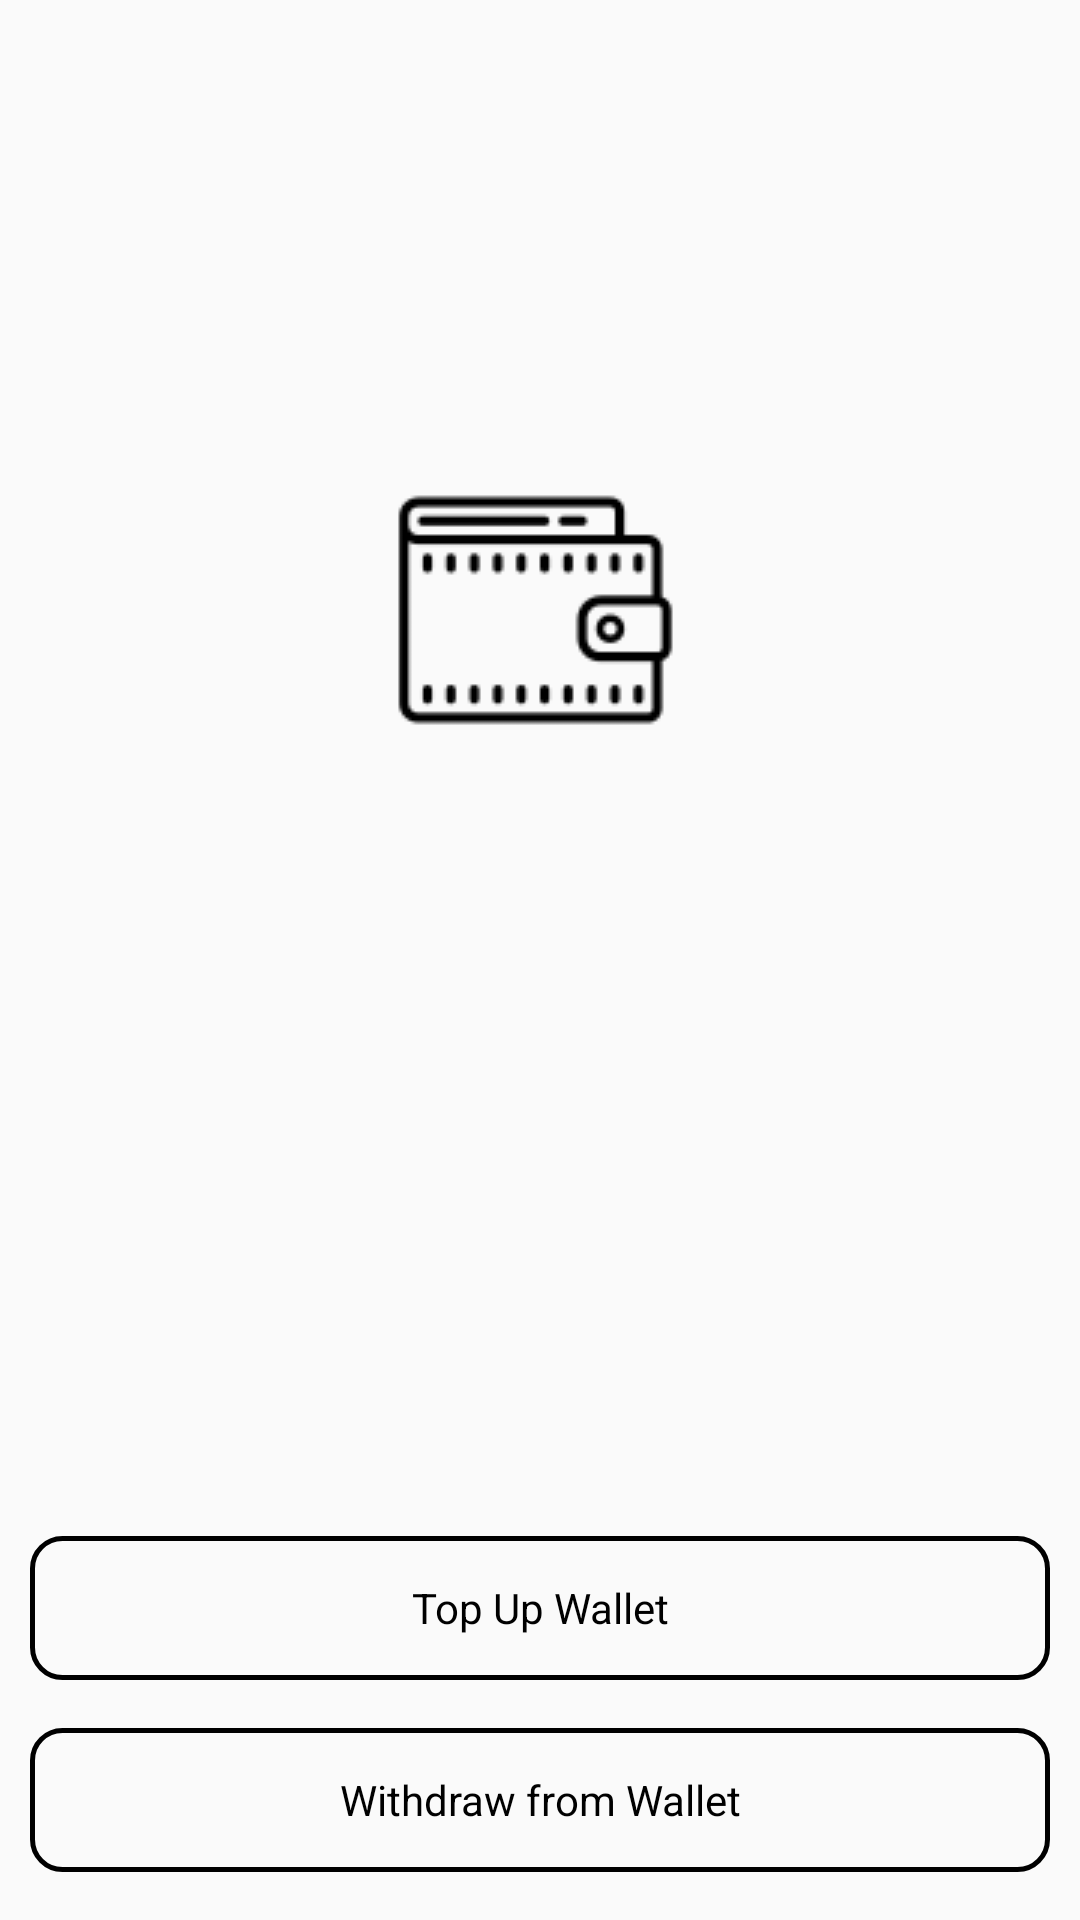

The Android layout XML behind this screen, and the referenced resources:
<!-- AndroidManifest.xml: application theme AppTheme -->
<!-- res/layout/wallet_activity.xml -->
<?xml version="1.0" encoding="utf-8"?>
<layout xmlns:android="http://schemas.android.com/apk/res/android"
    xmlns:app="http://schemas.android.com/apk/res-auto"
    xmlns:tools="http://schemas.android.com/tools">
    <data>
        <variable
            name="walletPresenter"
            type="info.paybeam.www.paybeamv1.PayBeam.WalletActivity.WalletContract.WalletPresenter"/>
    </data>

    <android.support.constraint.ConstraintLayout
        android:layout_width="match_parent"
        android:layout_height="match_parent"
        android:paddingRight="10dp"
        android:paddingLeft="10dp"
        tools:context="info.paybeam.www.paybeamv1.PayBeam.WalletActivity.WalletActivity">

        <Button
            android:id="@+id/topUpWallet"
            style="@style/ButtonStyle"
            android:layout_width="match_parent"
            android:layout_height="wrap_content"
            android:layout_marginBottom="16dp"
            android:onClick="@{walletPresenter::onTopUpWalletButtonClick}"
            android:text="Top Up Wallet"
            app:layout_constraintBottom_toTopOf="@+id/withdrawWallet"
            app:layout_constraintEnd_toEndOf="parent"
            app:layout_constraintStart_toStartOf="parent" />

        <Button
            android:id="@+id/withdrawWallet"
            style="@style/ButtonStyle"
            android:layout_width="match_parent"
            android:layout_height="wrap_content"
            android:layout_marginBottom="16dp"
            android:onClick="@{walletPresenter::onWithdrawFromWalletButtonClick}"
            android:text="Withdraw from Wallet"
            app:layout_constraintBottom_toBottomOf="parent"
            app:layout_constraintEnd_toEndOf="parent"
            app:layout_constraintStart_toStartOf="parent" />

        <TextView
            android:id="@+id/walletAmount"
            android:layout_width="0dp"
            android:layout_height="wrap_content"
            android:layout_marginBottom="108dp"
            android:gravity="center"
            android:textSize="50dp"
            android:textStyle="bold|italic"
            app:layout_constraintBottom_toTopOf="@+id/topUpWallet"
            app:layout_constraintEnd_toEndOf="parent"
            app:layout_constraintStart_toStartOf="parent" />

        <ImageView
            android:id="@+id/imageView2"
            android:layout_width="wrap_content"
            android:layout_height="wrap_content"
            android:layout_marginBottom="84dp"
            app:layout_constraintBottom_toTopOf="@+id/walletAmount"
            app:layout_constraintEnd_toEndOf="parent"
            app:layout_constraintStart_toStartOf="parent"
            app:srcCompat="@drawable/wallet_large" />
    </android.support.constraint.ConstraintLayout>
</layout>
<!-- resources referenced by this layout -->
<resources>
  <!-- drawable wallet_large: png bitmap (drawable, 1971 bytes) -->
  <style name="ButtonStyle" parent="@android:style/Widget.Button">
          <item name="android:background">@drawable/border</item>
          <item name="android:paddingRight">5dp</item>
          <item name="android:paddingLeft">5dp</item>
      </style>
  <style name="AppTheme" parent="Theme.AppCompat.Light.NoActionBar">
          
          <item name="colorPrimary">@color/colorPrimary</item>
          <item name="colorPrimaryDark">@color/colorPrimaryDark</item>
          <item name="colorAccent">@color/colorAccent</item>
      </style>
  <!-- drawable border (drawable) -->
  <shape xmlns:android="http://schemas.android.com/apk/res/android"
      android:shape="rectangle">
      <corners android:radius="10dp" />
      <stroke android:width="5px" android:color="#000000" />
  </shape>
  <color name="colorPrimary">#3F51B5</color>
  <color name="colorPrimaryDark">#000000</color>
  <color name="colorAccent">#616161</color>
</resources>
